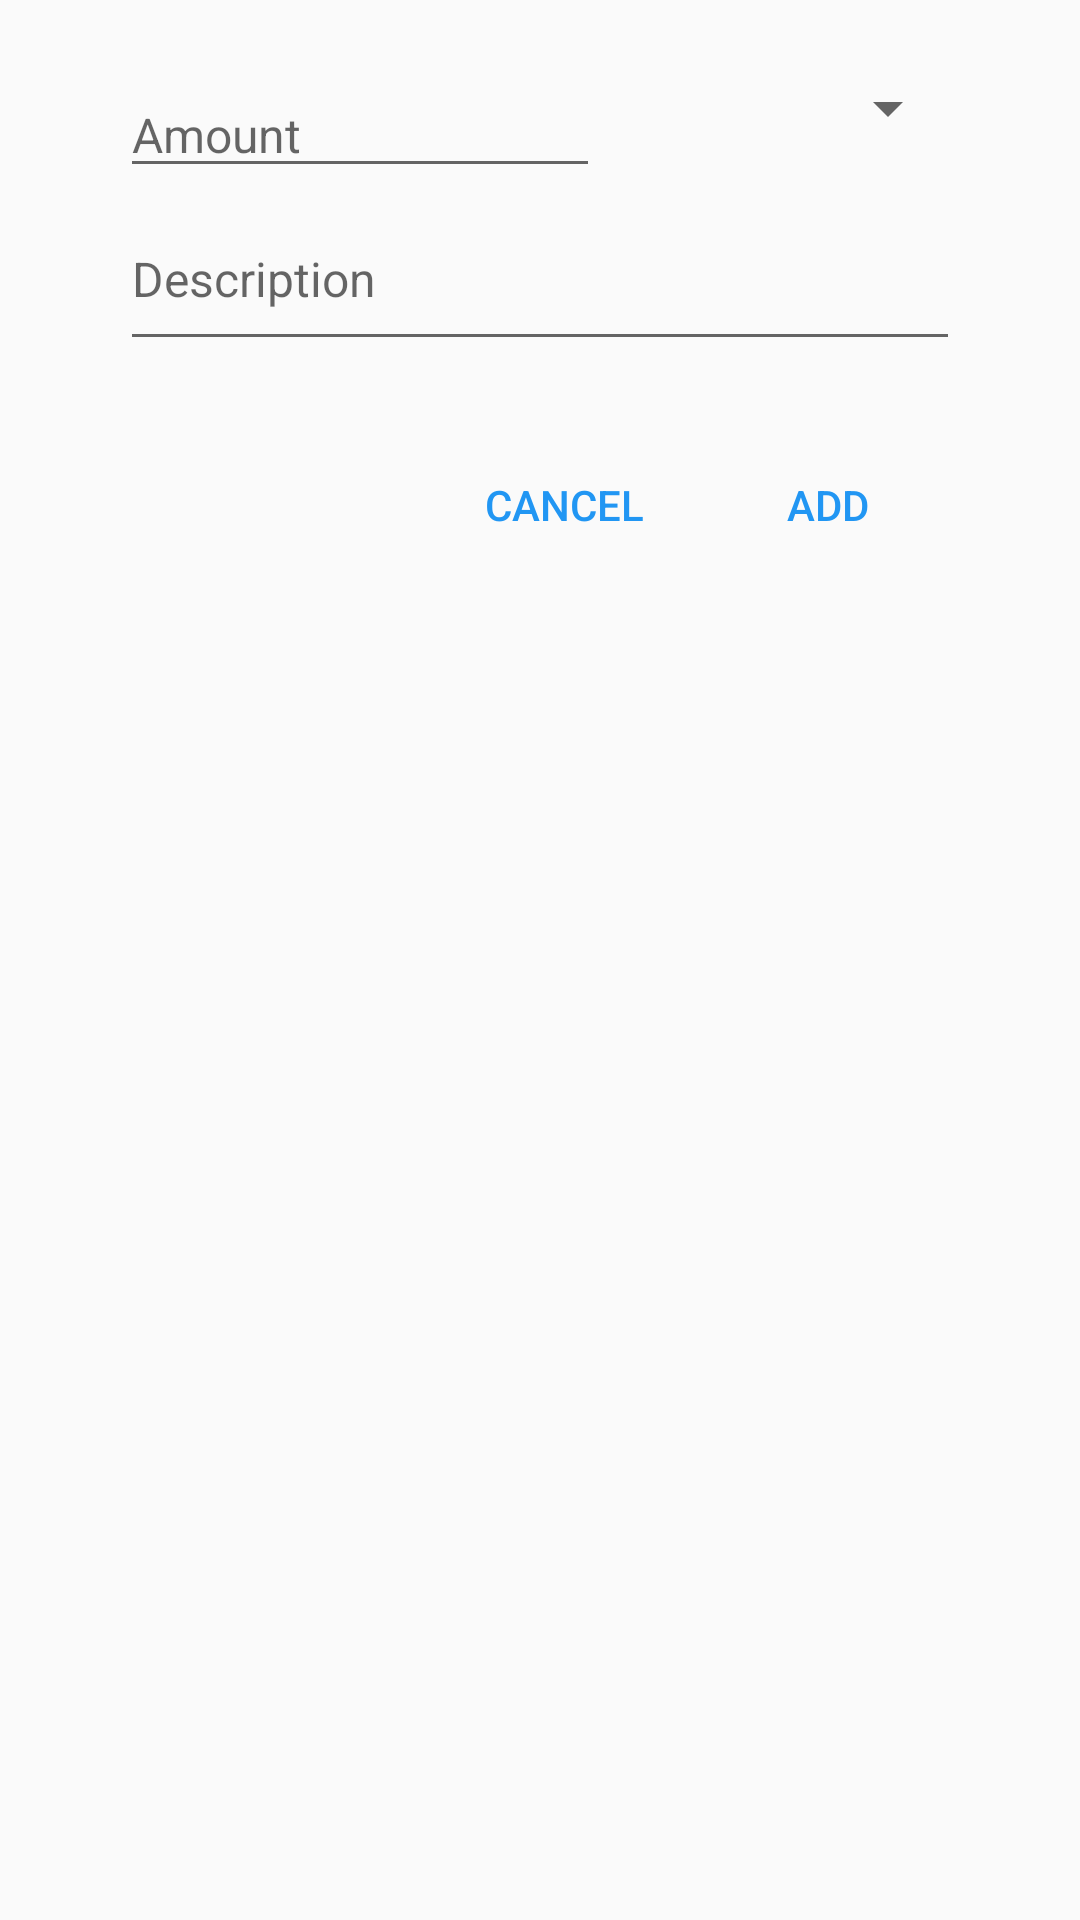

Layout XML and referenced resources for this Android screen:
<!-- AndroidManifest.xml: application theme AppTheme -->
<!-- res/layout/alert_expense.xml -->
<?xml version="1.0" encoding="utf-8"?>
<RelativeLayout
    android:orientation="vertical"
    xmlns:android="http://schemas.android.com/apk/res/android"
    android:layout_width="match_parent"
    android:layout_height="match_parent"
    android:paddingTop="24dp">

    <LinearLayout
        android:layout_width="match_parent"
        android:layout_height="wrap_content"
        android:orientation="horizontal"
        android:layout_marginStart="40dp"
        android:layout_marginEnd="40dp"
        android:id="@+id/linearLayout">

        <EditText
            android:id="@+id/alert_expense_amount"
            android:layout_width="0dp"
            android:layout_weight="2"
            android:layout_height="wrap_content"
            android:textSize="16sp"
            android:hint="@string/amount"
            android:inputType="number"/>

        <Spinner
            android:id="@+id/alert_expense_type"
            android:layout_width="0dp"
            android:layout_weight="1.5"
            android:textSize="16sp"
            android:layout_height="wrap_content" />
    </LinearLayout>

    <EditText
        android:id="@+id/alert_expense_desc"
        android:layout_width="match_parent"
        android:layout_height="wrap_content"
        android:layout_alignStart="@+id/linearLayout"
        android:layout_below="@+id/linearLayout"
        android:layout_marginEnd="40dp"
        android:hint="@string/description"
        android:lines="2"
        android:textSize="16sp" />

    <Button
        android:id="@+id/alert_expense_add"
        android:layout_width="wrap_content"
        android:layout_height="wrap_content"
        android:layout_alignEnd="@+id/alert_expense_desc"
        android:layout_below="@+id/alert_expense_desc"
        android:background="@android:color/transparent"
        android:textColor="@color/colorAccent"
        android:layout_marginTop="24dp"
        android:text="@string/add"
        android:layout_marginBottom="8dp"/>

    <Button
        android:id="@+id/alert_expense_cancel"
        android:layout_width="wrap_content"
        android:layout_height="wrap_content"
        android:layout_alignTop="@+id/alert_expense_add"
        android:layout_toStartOf="@+id/alert_expense_add"
        android:background="@android:color/transparent"
        android:textColor="@color/colorAccent"
        android:text="@string/cancel" />

</RelativeLayout>
<!-- resources referenced by this layout -->
<resources>
  <color name="colorAccent">#2196F3</color>
  <string name="add">Add</string>
  <string name="amount">Amount</string>
  <string name="cancel">Cancel</string>
  <string name="description">Description</string>
  <style name="AppTheme" parent="Theme.AppCompat.Light.DarkActionBar">
          
          <item name="colorPrimary">@color/colorPrimary</item>
          <item name="colorPrimaryDark">@color/colorPrimaryDark</item>
          <item name="colorAccent">@color/colorAccent</item>
      </style>
  <color name="colorPrimary">#66BB6A</color>
  <color name="colorPrimaryDark">#43A047</color>
</resources>
